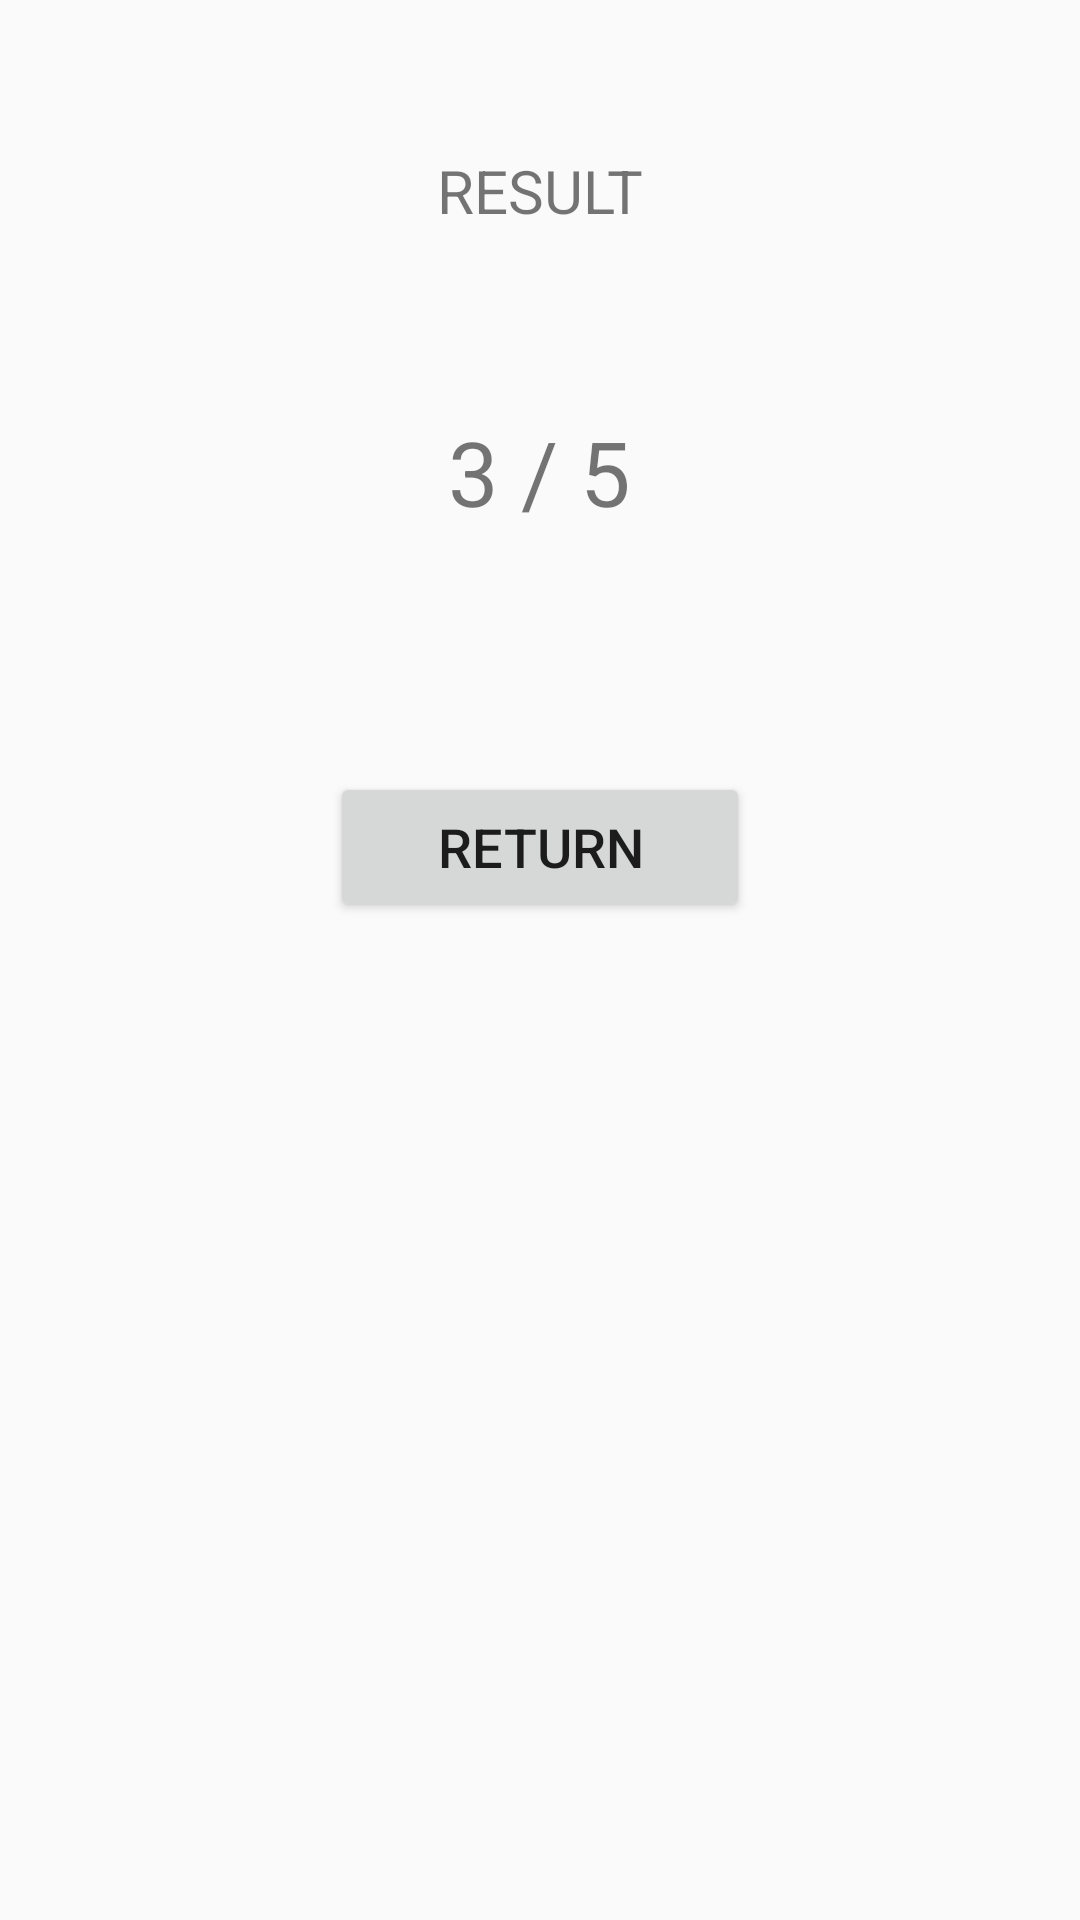

Write the Android layout XML for this screen, with the resource values it uses.
<!-- AndroidManifest.xml: application theme AppTheme.NoActionBar -->
<!-- res/layout/activity_result.xml -->
<?xml version="1.0" encoding="utf-8"?>
<LinearLayout xmlns:android="http://schemas.android.com/apk/res/android"
xmlns:app="http://schemas.android.com/apk/res-auto"
xmlns:tools="http://schemas.android.com/tools"
android:layout_width="match_parent"
android:layout_height="match_parent"
tools:context=".ResultActivity"
android:gravity="center_horizontal"
android:orientation="vertical">

<TextView
    android:layout_width="wrap_content"
    android:layout_height="wrap_content"
    android:text="RESULT"
    android:textSize="20sp"
    android:layout_marginTop="50dp"/>

<TextView
    android:id="@+id/resultLabel"
    android:layout_width="wrap_content"
    android:layout_height="wrap_content"
    android:text="3 / 5"
    android:textSize="30sp"
    android:layout_marginTop="60dp"/>


<Button
    android:layout_width="140dp"
    android:layout_height="50dp"
    android:text="return"
    android:textSize="18sp"
    android:layout_marginTop="80dp"
    android:onClick="returnTop"

 />

</LinearLayout>
<!-- resources referenced by this layout -->
<resources>
  <style name="AppTheme.NoActionBar">
          <item name="windowActionBar">false</item>
          <item name="windowNoTitle">true</item>
      </style>
</resources>
